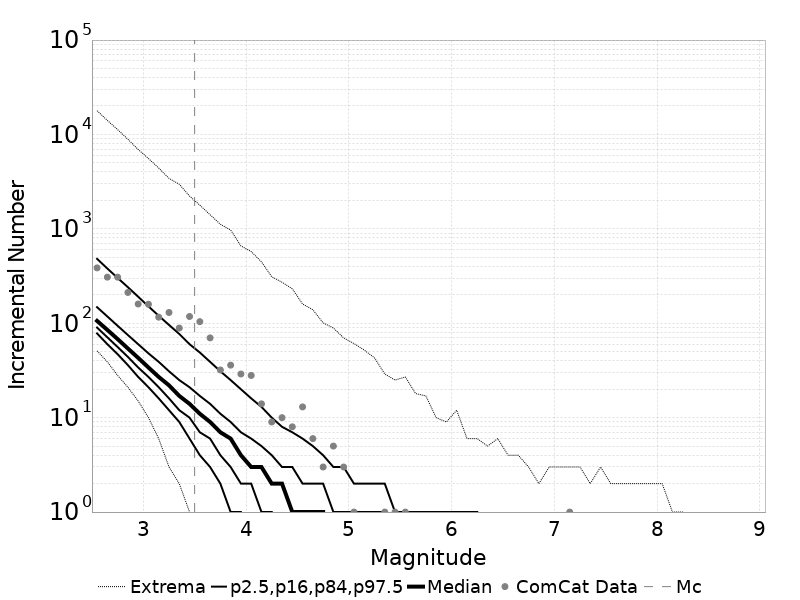

Values plotted in this chart, from the file beside it:
Magnitude, ComCat Data, Simulation Mean, Simulation Median, Simulation Mode, Simulation Minimum, Simulation Maximum, 2.5 %-ile, 16 %-ile, 84 %-ile, 97.5 %-ile
2.55, 386.0, 158.9, 106.0, 100.0, 51.0, 17855, 78.0, 90.0, 148.0, 481.0
2.65, 308.0, 126.2, 85.0, 80.0, 39.0, 14078, 60.0, 71.0, 118.0, 380.0
2.75, 308.0, 100.3, 68.0, 60.0, 28.0, 11259, 47.0, 56.0, 94.0, 302.0
2.85, 212.0, 79.65, 54.0, 48.0, 21.0, 8894, 36.0, 44.0, 75.0, 241.0
2.95, 160.0, 63.23, 43.0, 41.0, 15.0, 6931, 27.0, 34.0, 60.0, 191.0
3.05, 159.0, 50.28, 34.0, 31.0, 10.0, 5560, 21.0, 27.0, 48.0, 151.0
3.15, 116.0, 39.91, 27.0, 25.0, 6.0, 4410, 16.0, 21.0, 39.0, 120.0
3.25, 130.0, 31.72, 22.0, 20.0, 3.0, 3425, 12.0, 16.0, 31.0, 96.0
3.35, 89.0, 25.21, 17.0, 15.0, 2.0, 2970, 9.0, 12.0, 25.0, 77.0
3.45, 118.0, 20.02, 14.0, 13.0, 1.0, 2225, 6.0, 10.0, 21.0, 60.0
3.55, 104.0, 15.9, 11.0, 10.0, 0.0, 1783, 4.0, 7.0, 17.0, 49.0
3.65, 70.0, 12.61, 9.0, 8.0, 0.0, 1411, 3.0, 6.0, 14.0, 39.0
3.75, 32.0, 10.02, 7.0, 6.0, 0.0, 1119, 2.0, 4.0, 11.0, 31.0
3.85, 36.0, 7.972, 6.0, 5.0, 0.0, 972.0, 1.0, 3.0, 9.0, 25.0
3.95, 29.0, 6.32, 4.0, 4.0, 0.0, 659.0, 1.0, 2.0, 7.0, 20.0
4.05, 28.0, 5.017, 3.0, 3.0, 0.0, 575.0, 0.0, 2.0, 6.0, 16.0
4.15, 14.0, 3.992, 3.0, 2.0, 0.0, 447.0, 0.0, 1.0, 5.0, 13.0
4.25, 9.0, 3.167, 2.0, 2.0, 0.0, 311.0, 0.0, 1.0, 4.0, 10.0
4.35, 10.0, 2.519, 2.0, 1.0, 0.0, 272.0, 0.0, 0.0, 3.0, 8.0
4.45, 8.0, 1.999, 1.0, 1.0, 0.0, 232.0, 0.0, 0.0, 3.0, 7.0
4.55, 13.0, 1.588, 1.0, 1.0, 0.0, 160.0, 0.0, 0.0, 2.0, 6.0
4.65, 6.0, 1.259, 1.0, 0.0, 0.0, 139.0, 0.0, 0.0, 2.0, 5.0
4.75, 3.0, 0.9995, 1.0, 0.0, 0.0, 101.0, 0.0, 0.0, 2.0, 4.0
4.85, 5.0, 0.7997, 0.0, 0.0, 0.0, 89.0, 0.0, 0.0, 1.0, 3.0
4.95, 3.0, 0.6329, 0.0, 0.0, 0.0, 70.0, 0.0, 0.0, 1.0, 3.0
5.05, 1.0, 0.5014, 0.0, 0.0, 0.0, 61.0, 0.0, 0.0, 1.0, 2.0
5.15, 0.0, 0.4003, 0.0, 0.0, 0.0, 52.0, 0.0, 0.0, 1.0, 2.0
5.25, 0.0, 0.3178, 0.0, 0.0, 0.0, 43.0, 0.0, 0.0, 1.0, 2.0
5.35, 1.0, 0.2532, 0.0, 0.0, 0.0, 29.0, 0.0, 0.0, 1.0, 2.0
5.45, 1.0, 0.1971, 0.0, 0.0, 0.0, 25.0, 0.0, 0.0, 0.0, 1.0
5.55, 1.0, 0.1593, 0.0, 0.0, 0.0, 27.0, 0.0, 0.0, 0.0, 1.0
5.65, 0.0, 0.1248, 0.0, 0.0, 0.0, 18.0, 0.0, 0.0, 0.0, 1.0
5.75, 0.0, 0.1016, 0.0, 0.0, 0.0, 17.0, 0.0, 0.0, 0.0, 1.0
5.85, 0.0, 0.07981, 0.0, 0.0, 0.0, 10.0, 0.0, 0.0, 0.0, 1.0
5.95, 0.0, 0.06247, 0.0, 0.0, 0.0, 9.0, 0.0, 0.0, 0.0, 1.0
6.05, 0.0, 0.04926, 0.0, 0.0, 0.0, 12.0, 0.0, 0.0, 0.0, 1.0
6.15, 0.0, 0.04009, 0.0, 0.0, 0.0, 6.0, 0.0, 0.0, 0.0, 1.0
6.25, 0.0, 0.03119, 0.0, 0.0, 0.0, 6.0, 0.0, 0.0, 0.0, 1.0
6.35, 0.0, 0.02589, 0.0, 0.0, 0.0, 5.0, 0.0, 0.0, 0.0, 0.0
6.45, 0.0, 0.01969, 0.0, 0.0, 0.0, 6.0, 0.0, 0.0, 0.0, 0.0
6.55, 0.0, 0.01559, 0.0, 0.0, 0.0, 4.0, 0.0, 0.0, 0.0, 0.0
6.65, 0.0, 0.01212, 0.0, 0.0, 0.0, 4.0, 0.0, 0.0, 0.0, 0.0
6.75, 0.0, 0.01024, 0.0, 0.0, 0.0, 3.0, 0.0, 0.0, 0.0, 0.0
6.85, 0.0, 0.00809, 0.0, 0.0, 0.0, 2.0, 0.0, 0.0, 0.0, 0.0
6.95, 0.0, 0.00645, 0.0, 0.0, 0.0, 3.0, 0.0, 0.0, 0.0, 0.0
7.05, 0.0, 0.00537, 0.0, 0.0, 0.0, 3.0, 0.0, 0.0, 0.0, 0.0
7.15, 1.0, 0.00403, 0.0, 0.0, 0.0, 3.0, 0.0, 0.0, 0.0, 0.0
7.25, 0.0, 0.00319, 0.0, 0.0, 0.0, 3.0, 0.0, 0.0, 0.0, 0.0
7.35, 0.0, 0.00238, 0.0, 0.0, 0.0, 2.0, 0.0, 0.0, 0.0, 0.0
7.45, 0.0, 0.00186, 0.0, 0.0, 0.0, 3.0, 0.0, 0.0, 0.0, 0.0
7.55, 0.0, 0.00171, 0.0, 0.0, 0.0, 2.0, 0.0, 0.0, 0.0, 0.0
7.65, 0.0, 0.00105, 0.0, 0.0, 0.0, 2.0, 0.0, 0.0, 0.0, 0.0
7.75, 0.0, 0.00105, 0.0, 0.0, 0.0, 2.0, 0.0, 0.0, 0.0, 0.0
7.85, 0.0, 7.5E-4, 0.0, 0.0, 0.0, 2.0, 0.0, 0.0, 0.0, 0.0
7.95, 0.0, 7.3E-4, 0.0, 0.0, 0.0, 2.0, 0.0, 0.0, 0.0, 0.0
8.05, 0.0, 5.2E-4, 0.0, 0.0, 0.0, 2.0, 0.0, 0.0, 0.0, 0.0
8.15, 0.0, 4.6E-4, 0.0, 0.0, 0.0, 1.0, 0.0, 0.0, 0.0, 0.0
8.25, 0.0, 3.8E-4, 0.0, 0.0, 0.0, 1.0, 0.0, 0.0, 0.0, 0.0
8.35, 0.0, 0.0, 0.0, 0.0, 0.0, 0.0, 0.0, 0.0, 0.0, 0.0
8.45, 0.0, 0.0, 0.0, 0.0, 0.0, 0.0, 0.0, 0.0, 0.0, 0.0
... 6 more rows
